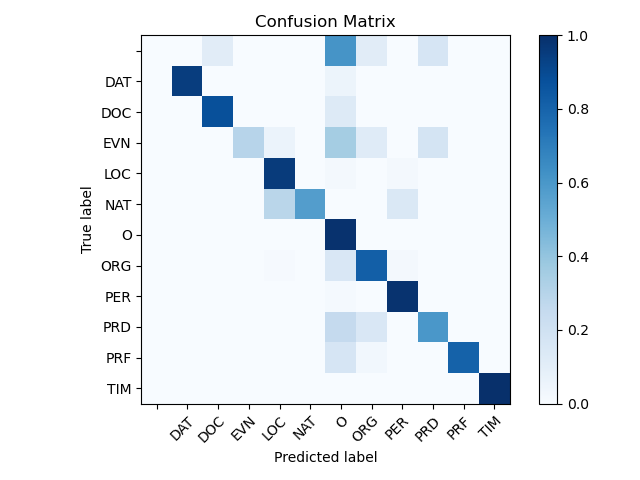

Source data for this figure (header and first rows):
, TARGETS, , DAT, DOC, EVN, LOC, NAT, O, ORG, PER, PRD, PRF, TIM
0, , 0, 0, 2, 0, 0, 0, 11, 2, 0, 3, 0, 0
1, DAT, 0, 18, 0, 0, 0, 0, 1, 0, 0, 0, 0, 0
2, DOC, 0, 0, 7, 0, 0, 0, 1, 0, 0, 0, 0, 0
3, EVN, 0, 0, 0, 5, 1, 0, 6, 2, 0, 3, 0, 0
4, LOC, 0, 0, 0, 0, 44, 0, 1, 0, 1, 0, 0, 0
5, NAT, 0, 0, 0, 0, 2, 4, 0, 0, 1, 0, 0, 0
6, O, 0, 4, 2, 0, 7, 1, 3392, 3, 7, 2, 2, 0
7, ORG, 0, 0, 0, 0, 1, 0, 15, 82, 2, 0, 0, 0
8, PER, 0, 0, 0, 0, 0, 0, 1, 0, 63, 0, 0, 0
9, PRD, 0, 0, 0, 0, 0, 0, 5, 3, 0, 12, 0, 0
10, PRF, 0, 0, 0, 0, 0, 0, 6, 1, 0, 0, 29, 0
11, TIM, 0, 0, 0, 0, 0, 0, 0, 0, 0, 0, 0, 8
